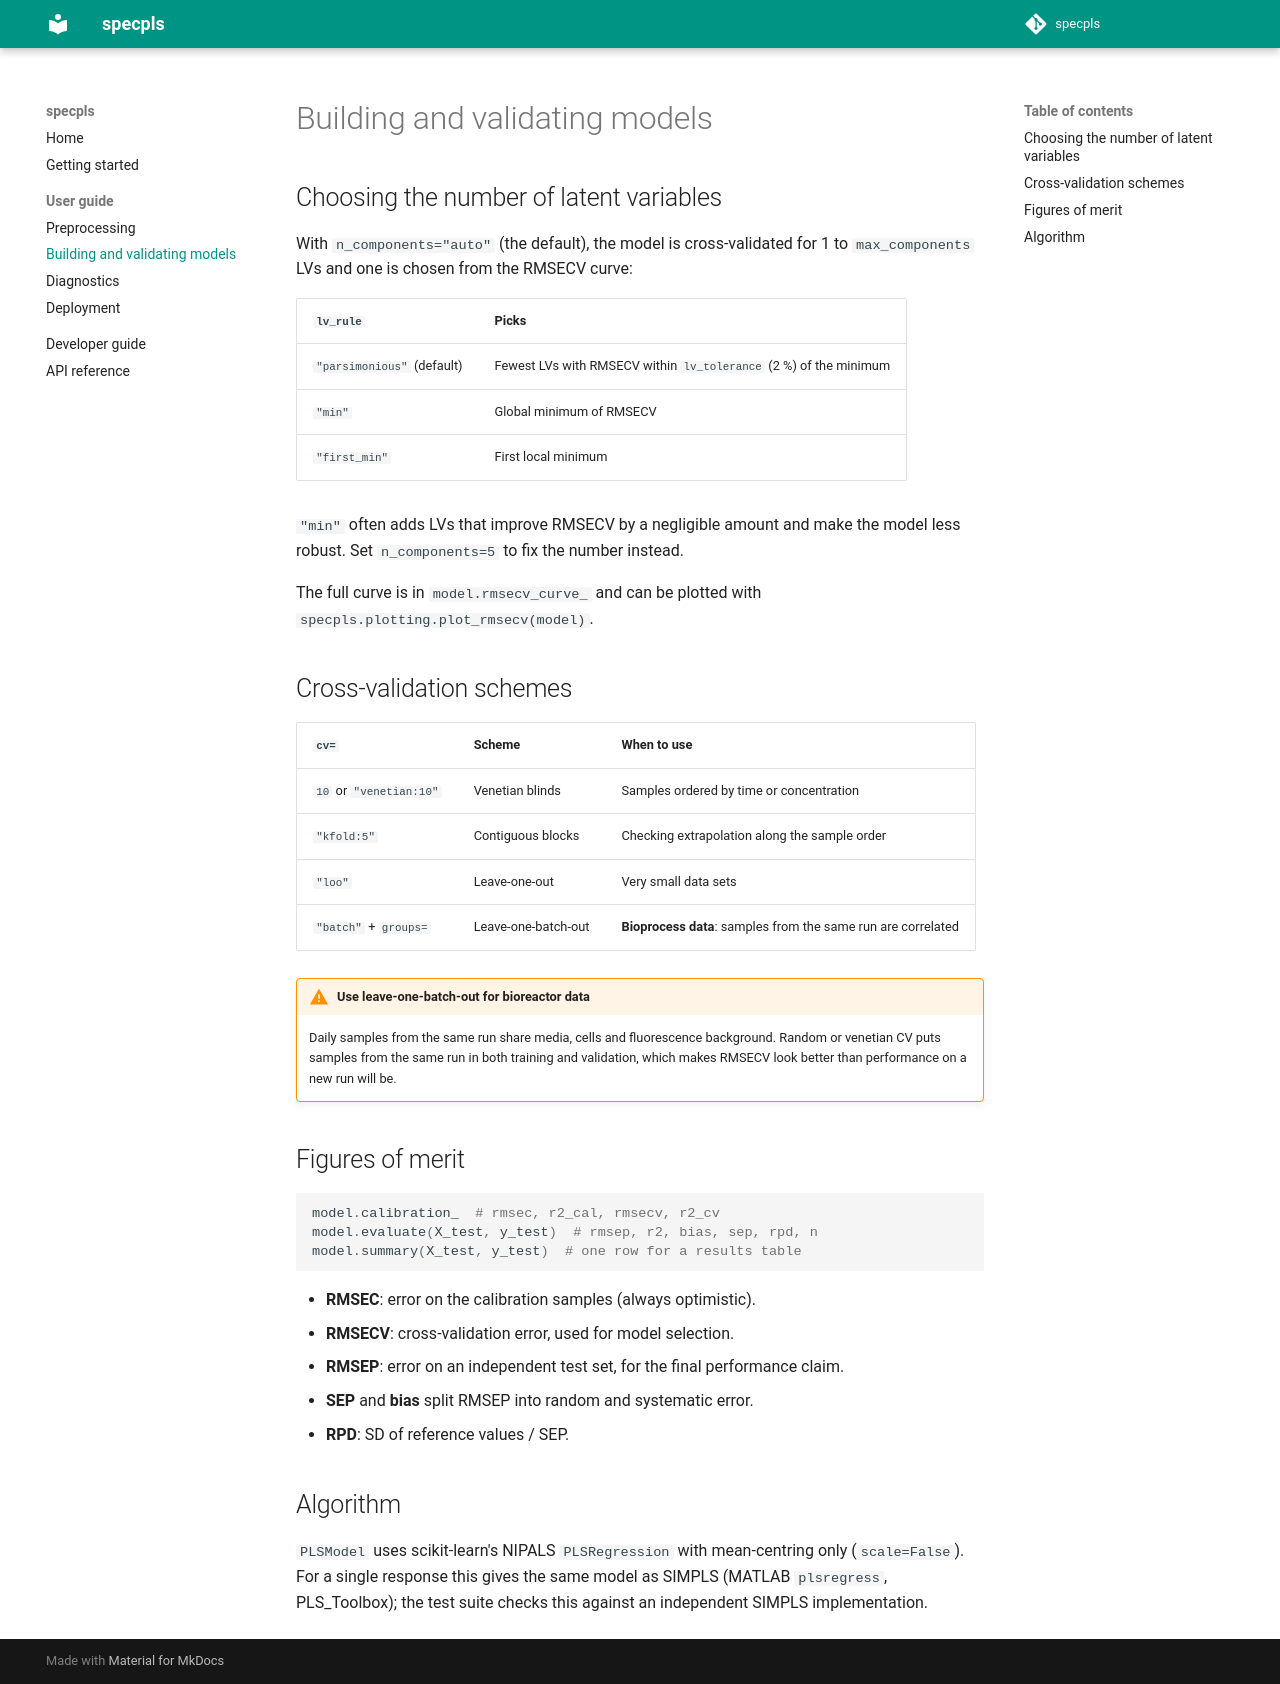

repository: mahdishaikat/specpls · page: modelling/index.html · generator: mkdocs

# Building and validating models

## Choosing the number of latent variables

With `n_components="auto"` (the default), the model is cross-validated for
1 to `max_components` LVs and one is chosen from the RMSECV curve:

| `lv_rule` | Picks |
|---|---|
| `"parsimonious"` (default) | Fewest LVs with RMSECV within `lv_tolerance` (2 %) of the minimum |
| `"min"` | Global minimum of RMSECV |
| `"first_min"` | First local minimum |

`"min"` often adds LVs that improve RMSECV by a negligible amount and make
the model less robust. Set `n_components=5` to fix the number instead.

The full curve is in `model.rmsecv_curve_` and can be plotted with
`specpls.plotting.plot_rmsecv(model)`.

## Cross-validation schemes

| `cv=` | Scheme | When to use |
|---|---|---|
| `10` or `"venetian:10"` | Venetian blinds | Samples ordered by time or concentration |
| `"kfold:5"` | Contiguous blocks | Checking extrapolation along the sample order |
| `"loo"` | Leave-one-out | Very small data sets |
| `"batch"` + `groups=` | Leave-one-batch-out | **Bioprocess data**: samples from the same run are correlated |

!!! warning "Use leave-one-batch-out for bioreactor data"
    Daily samples from the same run share media, cells and fluorescence
    background. Random or venetian CV puts samples from the same run in both
    training and validation, which makes RMSECV look better than performance
    on a new run will be.

## Figures of merit

```python
model.calibration_  # rmsec, r2_cal, rmsecv, r2_cv
model.evaluate(X_test, y_test)  # rmsep, r2, bias, sep, rpd, n
model.summary(X_test, y_test)  # one row for a results table
```

- **RMSEC**: error on the calibration samples (always optimistic).
- **RMSECV**: cross-validation error, used for model selection.
- **RMSEP**: error on an independent test set, for the final performance claim.
- **SEP** and **bias** split RMSEP into random and systematic error.
- **RPD**: SD of reference values / SEP.

## Algorithm

`PLSModel` uses scikit-learn's NIPALS `PLSRegression` with mean-centring only
(`scale=False`). For a single response this gives the same model as SIMPLS
(MATLAB `plsregress`, PLS_Toolbox); the test suite checks this against an
independent SIMPLS implementation.
